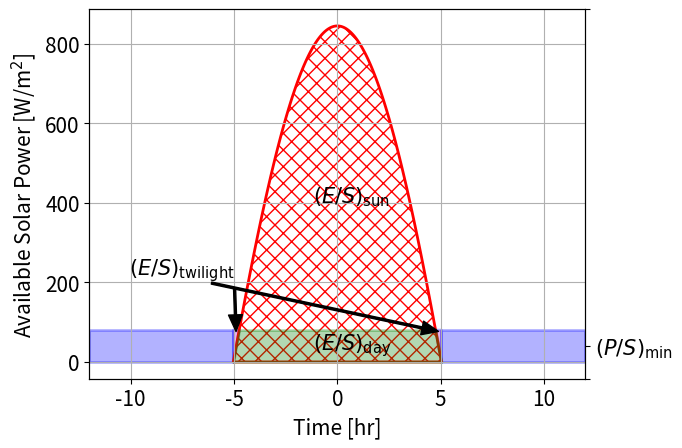
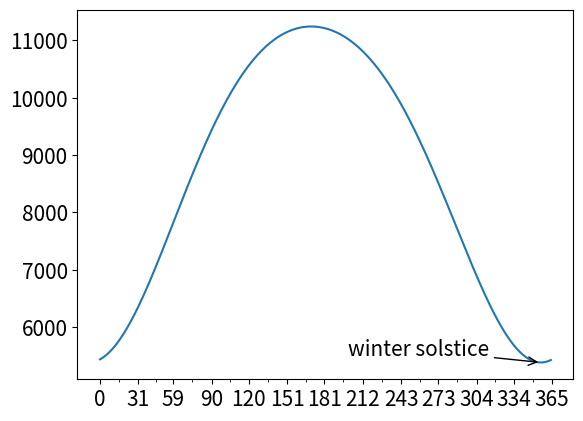

These figures' Python source, in order: (Note: this script raises an exception after producing the figures.)
"solar irrandiance model"

import sys

import matplotlib.pyplot as plt
import numpy as np
import pandas as pd
from numpy import arccos, cos, deg2rad, sin, tan


def _fit_monomial_ma(x, y):
    """Fit y = c0 * u^e00 as a 1-term MA in log space using least squares.

    x, y are log-transformed data arrays.
    Returns a dict compatible with gpkitmodels FitCS (0-indexed keys).
    """
    A = np.column_stack([np.ones_like(x), x])
    coeffs, _, _, _ = np.linalg.lstsq(A, y, rcond=None)
    a, e = coeffs
    yfit = a + e * x
    rms_err = float(np.sqrt(np.mean((yfit - y) ** 2)))
    max_err = float(np.max(np.abs(yfit - y)))
    return {
        "ftype": "MA",
        "K": 1,
        "d": 1,
        "c0": float(np.exp(a)),
        "e00": float(e),
        "lb0": float(np.exp(x[0])),
        "ub0": float(np.exp(x[-1])),
        "rms_err": rms_err,
        "max_err": max_err,
    }


plt.rcParams.update({"font.size": 15})
GENERATE = False


# pylint disable: invalid-name
def get_Eirr(latitude, day, N=50.0):
    """
    day is juilian day, measured from Jan 1st
    latitude is in degrees
    Returns:
    -------
    ESirr: Solar energy per unit area of from the sun Whr/m^2
    tday: time of daylight
    tnight: time of daylight
    p: 2d array [2, 50] Power per unit area [0] and time array [1]
    """
    assert isinstance(day, int)

    beta = 2 * np.pi * (day - 1) / 365
    lat = deg2rad(latitude)
    delta = (
        0.006918
        - 0.399912 * cos(beta)
        + 0.070257 * sin(beta)
        - 0.006758 * cos(2 * beta)
        + 0.000907 * sin(2 * beta)
        - 0.002697 * cos(3 * beta)
        + 0.00148 * sin(3 * beta)
    )
    tstart = 12 / np.pi * arccos(-tan(delta) * tan(lat))
    tend = -tstart
    t = np.linspace(tstart, tend, int(N))
    costhsun = sin(delta) * sin(lat) + cos(delta) * cos(lat) * cos(2 * np.pi * t / 24)

    r0 = 149.597e6  # avg distance from earth to sun km
    Reo = r0 * (1 + 0.017 * sin(2 * np.pi * (day - 93) / 365))
    Psun = 63372630  # energy from sun surface W/m^2
    Rsun = 695842  # radius of the sun, km
    P0 = Psun * 4 * np.pi * Rsun**2 / 4 / np.pi / Reo**2
    P = P0 * costhsun
    E = np.trapezoid(P) * (abs(tend - tstart)) / N
    tday = tstart * 2
    tnight = 24 - tstart * 2
    plot = [P, t]
    return E, tday, tnight, plot


def twi_fits(latitude, day, gen=False):

    ES, td, tn, p = get_Eirr(latitude, day)

    P = p[0][p[1] > 0]
    t = p[1][p[1] > 0]
    f = np.array(
        [np.trapezoid(P[: i + 1]) * (t[0] - t[i]) / i for i in range(1, len(P) - 1)]
    )
    ends = np.array([P[i] * (t[0] - t[i]) for i in range(1, len(P))][:-1])
    Eday = np.array([P[i] * t[i] for i in range(1, len(P))][:-1])
    C = ends - f
    B = Eday + f

    x = np.log(P[1:-15])
    y = np.log(2 * C[:-14])
    dftw = _fit_monomial_ma(x, y)
    print("RMS error: %.4f" % dftw["rms_err"])
    if not gen:
        fig1, ax1 = plt.subplots()
        fig2, ax2 = plt.subplots()
        yfit = np.log(dftw["c0"]) + dftw["e00"] * x
        ax1.plot(P[1:-15], 2 * C[:-14], "o", c="g", markerfacecolor="none", mew=1.5)
        ax1.plot(P[1:-15], np.exp(yfit), c="g", label="%dth Latitude" % latitude, lw=2)
        ax1.set_xlabel("Minimum Power $(P/S)_{\\mathrm{min}}$ [W/m$^2$]", fontsize=19)
        ax1.set_ylabel(
            "Twilight Energy $(E/S)_{\\mathrm{twilight}}}$" + " [Whr/m$^2$]",
            fontsize=19,
        )
        ax1.grid()

    x = np.log(P[1:-15])
    y = np.log(2 * B[:-14])
    dfday = _fit_monomial_ma(x, y)
    print("RMS error: %.4f" % dfday["rms_err"])
    if not gen:
        yfit = np.log(dfday["c0"]) + dfday["e00"] * x
        ax2.plot(P[1:-15], 2 * B[:-14], "o", c="g", markerfacecolor="none", mew=1.5)
        ax2.plot(P[1:-15], np.exp(yfit), c="g", label="%dth Latitude" % latitude, lw=2)
        ax2.grid()
        ax2.set_xlabel(
            "Minimum Necessary Power $(P/S)_{\\mathrm{min}}$" + " [W/m$^2$]",
            fontsize=19,
        )
        ax2.set_ylabel(
            "Daytime Energry $(E/S)_{\\mathrm{day}}$ [Whr/m$^2$]", fontsize=19
        )
        fig1.savefig(path + "Cenergy.pdf")
        fig2.savefig(path + "Benergy.pdf")
    return dftw, dfday


if __name__ == "__main__":
    if len(sys.argv) > 1:
        path = sys.argv[1]
    else:
        path = ""

    if not GENERATE:
        ES, td, tn, p = get_Eirr(30, 355, N=1000)
        fig, ax = plt.subplots()
        ax.fill_between(
            [-12, -td / 2], 0, 80, alpha=0.3, facecolor="b", linewidth=2, color="b"
        )
        ax.fill_between(
            [td / 2, 12], 0, 80, alpha=0.3, facecolor="b", linewidth=2, color="b"
        )
        ax.fill_between(
            p[1],
            p[0],
            80,
            where=p[0] < 80,
            linewidth=2,
            color="b",
            facecolor="m",
            alpha=0.3,
        )
        ax.fill_between(
            p[1], 0, p[0], hatch="xx", color="r", linewidth=2, facecolor="none"
        )
        newp = []
        for pp in p[0]:
            if pp < 80:
                newp.append(pp)
            else:
                newp.append(80)
        ax.fill_between(p[1], 0, newp, linewidth=2, color="g", facecolor="g", alpha=0.3)
        ax.set_xlabel("Time [hr]")
        ax.set_ylabel("Available Solar Power [W/m$^2$]")
        ax.set_xlim([-12, 12])
        ax.text(-1.2, 400, "$(E/S)_{\\mathrm{sun}}$", fontsize=15)
        ax.text(-1.2, 30, "$(E/S)_{\\mathrm{day}}$", fontsize=15)
        ax.annotate(
            "$(E/S)_{\\mathrm{twilight}}$",
            xy=(-4.9, 70),
            xytext=(-10.1, 220),
            arrowprops=dict(
                facecolor="black", shrink=0.05, width=1.5, headwidth=10, frac=0.1
            ),
        )
        ax.annotate(
            "",
            xy=(5.5, 70),
            xytext=(-6.7, 205),
            arrowprops=dict(
                facecolor="black", shrink=0.05, width=1.5, headwidth=10, frac=0.025
            ),
        )
        ax.grid()
        ax2 = ax.twinx()
        ax2.set_yticks([0, 80, 900])
        ax2.set_yticklabels(["", "$(P/S)_{\\mathrm{min}}$", ""])
        fig.savefig(path + "lat30.pdf", bbox_inches="tight")

        # solar irradiance by year
        Fig, Ax = plt.subplots()
        Mos = [
            "jan",
            "feb",
            "mar",
            "apr",
            "may",
            "jun",
            "jul",
            "aug",
            "sep",
            "oct",
            "nov",
            "dec",
            "jan",
        ]
        Dayinmo = [0, 31, 28, 31, 30, 31, 30, 31, 31, 30, 31, 30, 31]
        Moday = [sum(Dayinmo[: i + 1]) for i in range(len(Dayinmo))]
        Mid = [(Moday[i] + Moday[i + 1]) / 2 for i in range(len(Moday) - 1)]
        es = []
        for d in range(365):
            E, _, _, _ = get_Eirr(30, d)
            es.append(E)
        ind = es.index(min(es))
        Ax.annotate(
            "winter solstice",
            xy=(ind, min(es)),
            xytext=(200, 5500),
            arrowprops=dict(arrowstyle="->"),
        )
        Ax.plot(range(365), es)
        Ax.set_xticks(Moday)
        Ax.set_xticks(Mid, minor=True)
        Ax.set_xticklabels(Mos, minor=True)
        Ax.set_xticklabels([])
        Ax.set_ylabel("Daily Solar Energy [Whr/m$^2$]")
        Ax.grid()
        Ax.set_xlim([0, 365])
        Ax.set_ylim([0, 12000])
        Fig.savefig(path + "eirrvsmonth.pdf", bbox_inches="tight")

    if GENERATE:
        datatw = []
        dataday = []
        lat = range(20, 61)
        for l in lat:
            dft, dfd = twi_fits(l, 355)
            dataday.append(dft)
            datatw.append(dfd)
        df = pd.concat(datatw)
        df["latitude"] = pd.Series(np.arange(20, 61, 1), index=df.index)
        df.to_csv("solar_twlightfit.csv")
        df = pd.concat(dataday)
        df["latitude"] = pd.Series(np.arange(20, 61, 1), index=df.index)
        df.to_csv("solar_dayfit.csv")
    else:
        _, _ = twi_fits([30], 355, gen=True)
